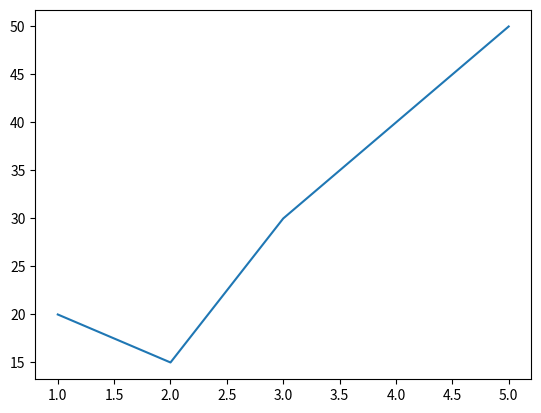

Reproduce this figure in Python.
import matplotlib.pyplot as plt

x=[1,2,3,4,5] #x-axis(horizontal axis)
y=[20,15,30,40,50] #y-axis(vertical axis)
plt.plot(x,y)
plt.show()
